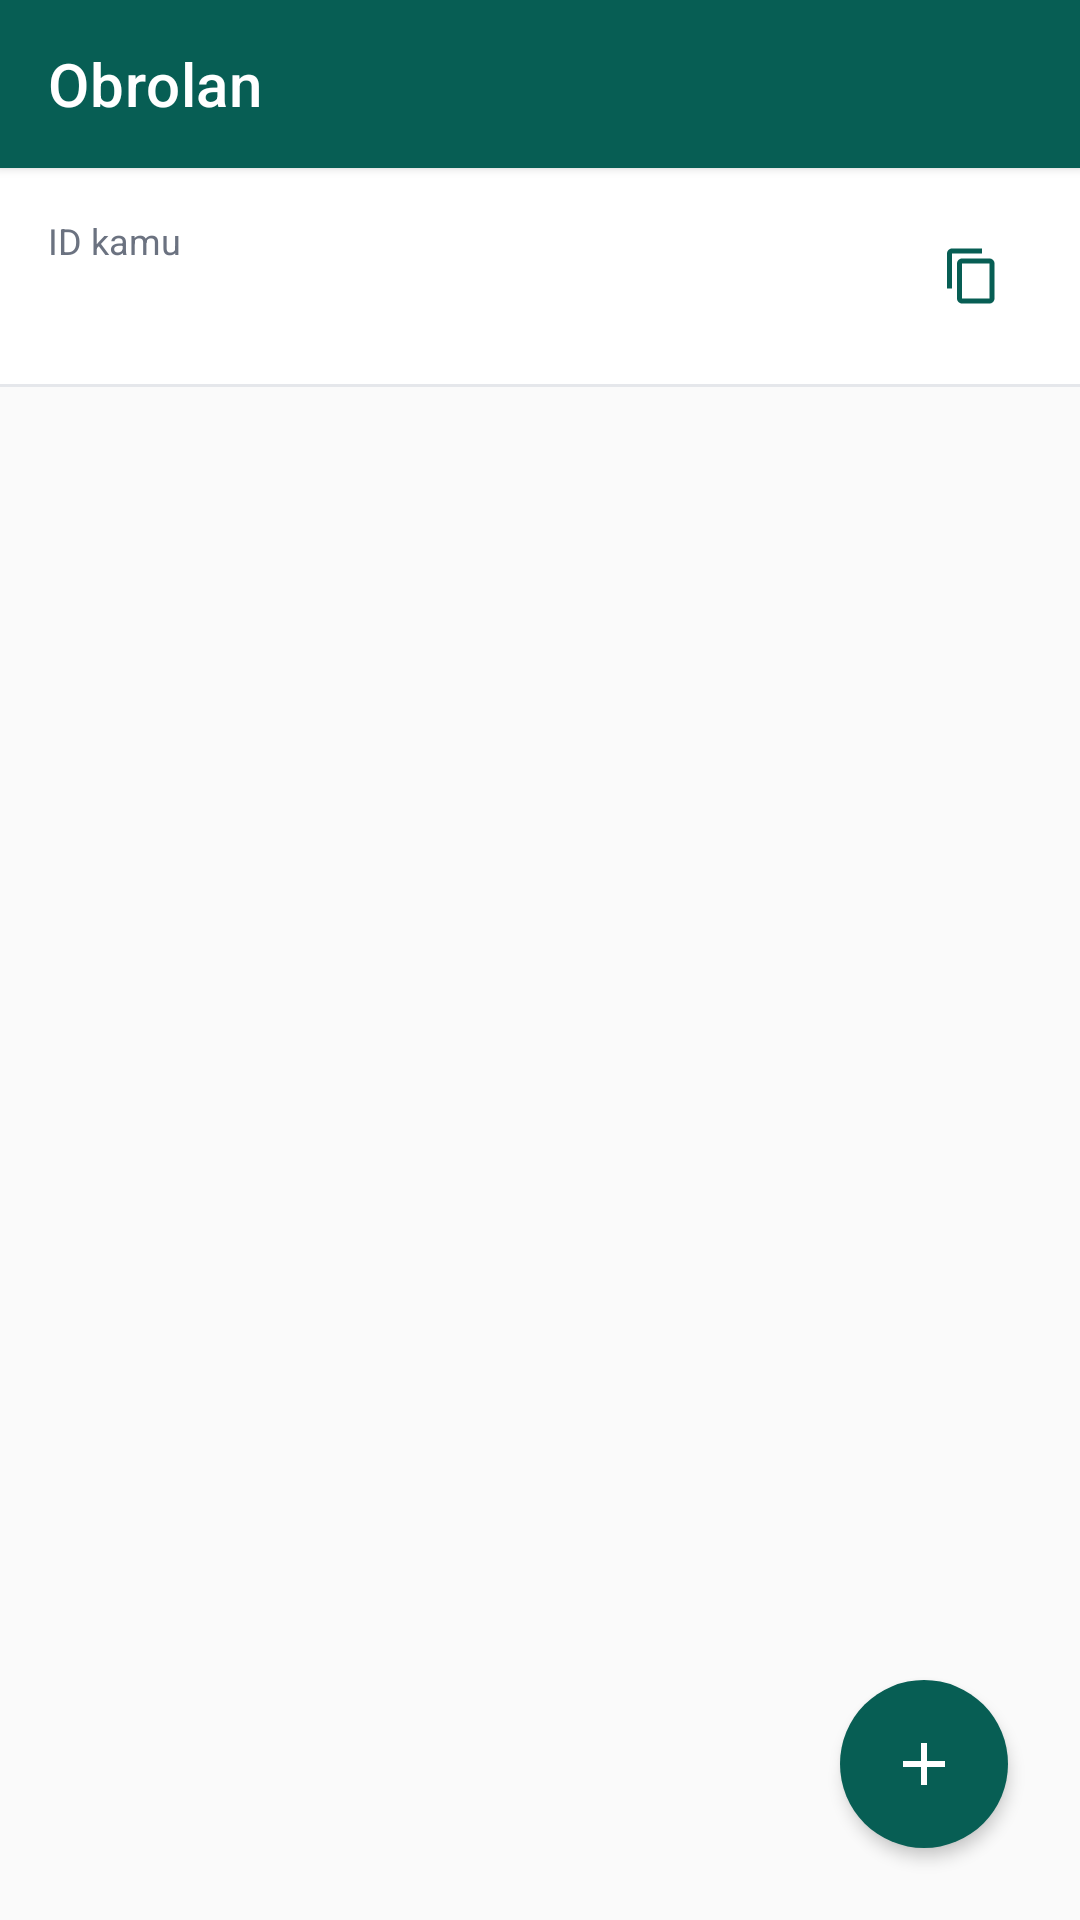

This screen was rendered from an Android layout file. Write that file and the resources it references.
<!-- AndroidManifest.xml: application theme Theme.EchoChat -->
<!-- res/layout/fragment_chats.xml -->
<?xml version="1.0" encoding="utf-8"?>
<androidx.coordinatorlayout.widget.CoordinatorLayout xmlns:android="http://schemas.android.com/apk/res/android"
    xmlns:app="http://schemas.android.com/apk/res-auto"
    android:layout_width="match_parent"
    android:layout_height="match_parent"
    android:background="@color/background">

    <LinearLayout
        android:layout_width="match_parent"
        android:layout_height="match_parent"
        android:orientation="vertical">

        <androidx.appcompat.widget.Toolbar
            android:id="@+id/toolbar"
            android:layout_width="match_parent"
            android:layout_height="?attr/actionBarSize"
            android:background="@color/brand_primary"
            android:elevation="2dp"
            app:title="@string/home_title"
            app:titleTextColor="@color/white" />

        <LinearLayout
            android:id="@+id/rowMyUid"
            android:layout_width="match_parent"
            android:layout_height="wrap_content"
            android:background="@color/surface"
            android:orientation="horizontal"
            android:padding="16dp"
            android:gravity="center_vertical">

            <LinearLayout
                android:layout_width="0dp"
                android:layout_height="wrap_content"
                android:layout_weight="1"
                android:orientation="vertical">

                <TextView
                    android:layout_width="wrap_content"
                    android:layout_height="wrap_content"
                    android:text="@string/your_id_label"
                    android:textColor="@color/text_secondary"
                    android:textSize="12sp" />

                <TextView
                    android:id="@+id/textMyUid"
                    android:layout_width="wrap_content"
                    android:layout_height="wrap_content"
                    android:layout_marginTop="2dp"
                    android:textColor="@color/text_primary"
                    android:textSize="16sp"
                    android:textStyle="bold"
                    android:letterSpacing="0.05" />

            </LinearLayout>

            <ImageButton
                android:id="@+id/buttonCopyUid"
                android:layout_width="40dp"
                android:layout_height="40dp"
                android:background="@drawable/bg_card"
                android:src="@drawable/ic_copy"
                android:contentDescription="@string/action_copy"
                android:padding="10dp" />

        </LinearLayout>

        <View
            android:layout_width="match_parent"
            android:layout_height="1dp"
            android:background="@color/divider" />

        <FrameLayout
            android:layout_width="match_parent"
            android:layout_height="match_parent">

            <androidx.recyclerview.widget.RecyclerView
                android:id="@+id/recyclerFriends"
                android:layout_width="match_parent"
                android:layout_height="match_parent"
                android:clipToPadding="false"
                android:paddingTop="8dp"
                android:paddingBottom="88dp" />

            <TextView
                android:id="@+id/textEmptyState"
                android:layout_width="wrap_content"
                android:layout_height="wrap_content"
                android:layout_gravity="center"
                android:layout_marginHorizontal="40dp"
                android:gravity="center"
                android:text="@string/empty_friend_list"
                android:textColor="@color/text_secondary"
                android:textSize="14sp"
                android:visibility="gone" />

        </FrameLayout>

    </LinearLayout>

    <com.google.android.material.floatingactionbutton.FloatingActionButton
        android:id="@+id/fabAddFriend"
        android:layout_width="wrap_content"
        android:layout_height="wrap_content"
        android:layout_gravity="bottom|end"
        android:layout_margin="24dp"
        android:src="@drawable/ic_add"
        app:backgroundTint="@color/brand_primary"
        app:tint="@color/white"
        app:borderWidth="0dp"
        app:elevation="3dp" />

</androidx.coordinatorlayout.widget.CoordinatorLayout>
<!-- resources referenced by this layout -->
<resources>
  <color name="background">#FAFAFA</color>
  <color name="brand_primary">#075E54</color>
  <color name="divider">#E5E7EB</color>
  <color name="surface">#FFFFFF</color>
  <color name="text_primary">#1C1E21</color>
  <color name="text_secondary">#6B7280</color>
  <color name="white">#FFFFFF</color>
  <!-- drawable bg_card (drawable) -->
  <?xml version="1.0" encoding="utf-8"?>
  <ripple xmlns:android="http://schemas.android.com/apk/res/android"
      android:color="@color/divider">
      <item>
          <shape android:shape="rectangle">
              <solid android:color="@color/surface" />
          </shape>
      </item>
  </ripple>
  <!-- drawable ic_add (drawable) -->
  <vector xmlns:android="http://schemas.android.com/apk/res/android"
      android:width="24dp"
      android:height="24dp"
      android:viewportWidth="24"
      android:viewportHeight="24"
      android:tint="@color/white">
      <path
          android:fillColor="#FFFFFF"
          android:pathData="M19,13h-6v6h-2v-6H5v-2h6V5h2v6h6v2z" />
  </vector>
  <!-- drawable ic_copy (drawable) -->
  <vector xmlns:android="http://schemas.android.com/apk/res/android"
      android:width="20dp"
      android:height="20dp"
      android:viewportWidth="24"
      android:viewportHeight="24"
      android:tint="@color/brand_primary">
      <path
          android:fillColor="#075E54"
          android:pathData="M16,1H4C2.9,1 2,1.9 2,3v14h2V3h12V1z M19,5H8C6.9,5 6,5.9 6,7v14c0,1.1 0.9,2 2,2h11c1.1,0 2,-0.9 2,-2V7C21,5.9 20.1,5 19,5z M19,21H8V7h11V21z" />
  </vector>
  <string name="action_copy">Salin</string>
  <string name="empty_friend_list">Belum ada obrolan. Ketuk tombol + untuk menambahkan teman lewat kode ID.</string>
  <string name="home_title">Obrolan</string>
  <string name="your_id_label">ID kamu</string>
  <style name="Theme.EchoChat" parent="Theme.MaterialComponents.DayNight.NoActionBar">
          <item name="colorPrimary">@color/brand_primary</item>
          <item name="colorPrimaryDark">@color/brand_primary_dark</item>
          <item name="colorAccent">@color/brand_accent</item>
          <item name="android:windowBackground">@color/background</item>
          <item name="android:statusBarColor" tools:targetApi="21">@color/brand_primary_dark</item>
      </style>
  <color name="brand_primary_dark">#054C44</color>
  <color name="brand_accent">#25D366</color>
</resources>
